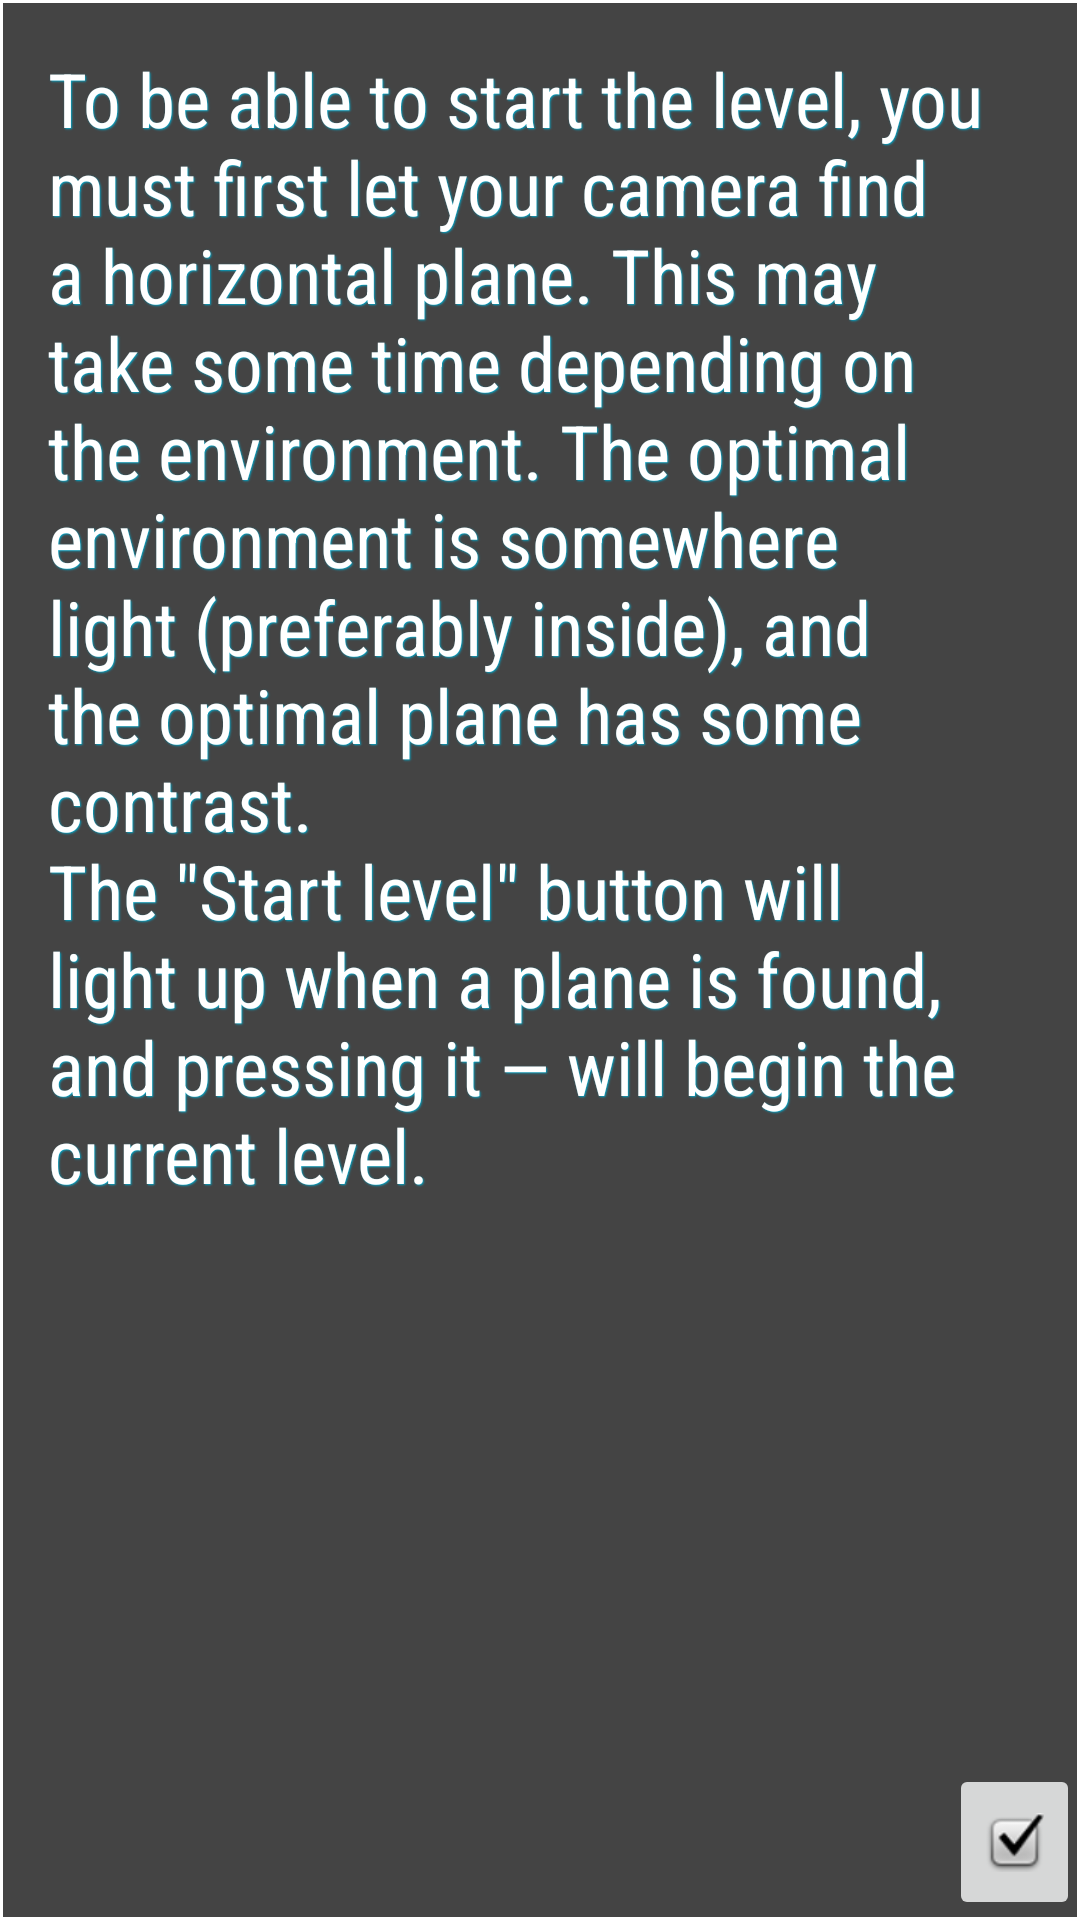

This screen was rendered from an Android layout file. Write that file and the resources it references.
<!-- AndroidManifest.xml: application theme Theme.MaterialComponents.Light.DarkActionBar -->
<!-- res/layout/tutorial_window.xml -->
<?xml version="1.0" encoding="utf-8"?>
<LinearLayout
    xmlns:android="http://schemas.android.com/apk/res/android"
    xmlns:app="http://schemas.android.com/apk/res-auto"
    android:orientation="vertical"
    android:layout_margin="8dp"
    android:weightSum="5"
    android:clipToPadding="false"
    android:elevation="24dp"
    android:outlineProvider="bounds"
    android:layout_width="match_parent"
    android:background="@drawable/healthbar_background"
    android:layout_height="wrap_content">

    <ScrollView
        android:layout_weight="4.9"
        android:layout_height="0dp"
        android:layout_width="match_parent"
        android:maxHeight="200dp">
        <LinearLayout
            android:layout_width="match_parent"
            android:layout_height="wrap_content"
            android:orientation="vertical" >
            <TextView
                android:id="@+id/textView_tutorialText"
                style="@style/AppTheme.Text"
                android:layout_width="match_parent"
                android:layout_height="wrap_content"
                android:padding="16dp"
                android:text="@string/tutorial_start_level"
                android:textSize="25sp" />
        </LinearLayout>
    </ScrollView>
    <ImageButton
        android:layout_weight="0.1"
        android:id="@+id/btn_closeTutorialWindow"
        android:layout_width="wrap_content"
        android:layout_height="wrap_content"
        android:layout_gravity="end"
        app:srcCompat="@android:drawable/checkbox_on_background" />

</LinearLayout>
<!-- resources referenced by this layout -->
<resources>
  <!-- drawable healthbar_background (drawable) -->
  <shape xmlns:android="http://schemas.android.com/apk/res/android" android:shape="rectangle" >
      <gradient
          android:startColor="#444444"
          android:endColor="#444444"
          android:angle="0"/>
      <corners
          android:radius="8dp"/>
  
      <corners
          android:radius="0dp"/>
      <stroke android:width="1dp" android:color="#ffffff"/>
  
  </shape>
  <string name="tutorial_start_level">
          To be able to start the level, you must first let your camera find a horizontal plane.
          This may take some time depending on the environment. The optimal environment is somewhere
          light (preferably inside), and the optimal plane has some contrast.\nThe \"Start level\" button
          will light up when a plane is found, and pressing it — will begin the current level.
      </string>
  <style name="AppTheme.Text">
          <item name="android:textColor">@color/colorButtonBackground</item>
          <item name="android:shadowColor">@color/colorAbilitybgDark</item>
          <item name="android:shadowRadius">1.0</item>
          <item name="android:shadowDx">1.0</item>
          <item name="android:shadowDy">1.0</item>
          <item name="fontFamily">sans-serif-condensed</item>
      </style>
  <color name="colorButtonBackground">#ffffff</color>
  <color name="colorAbilitybgDark">#00a8cb</color>
</resources>
